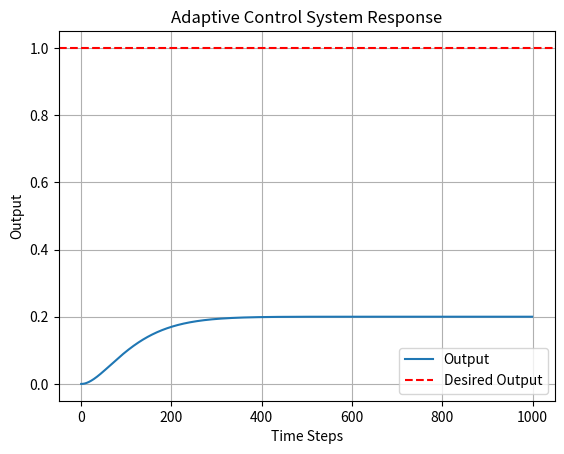

Write the Python code that produced this figure.
import numpy as np
import matplotlib.pyplot as plt

# System parameters
A = np.array([[0, 1], [-2, -3]])
B = np.array([[0], [1]])
desired_output = 1.0  # Desired output

# Adaptive controller parameters
gamma = 0.5  # Adaptation gain

# Simulation parameters
dt = 0.01
time_steps = 1000
x = np.zeros((2, time_steps))  # State vector

for t in range(1, time_steps):
    u = gamma * (desired_output - x[0, t-1])  # Control input based on error
    x[:, t] = x[:, t-1] + (A @ x[:, t-1] + B.flatten() * u) * dt  # Update state

# Plotting results
plt.plot(x[0], label='Output')
plt.axhline(desired_output, color='r', linestyle='--', label='Desired Output')
plt.title('Adaptive Control System Response')
plt.xlabel('Time Steps')
plt.ylabel('Output')
plt.legend()
plt.grid()
plt.show()